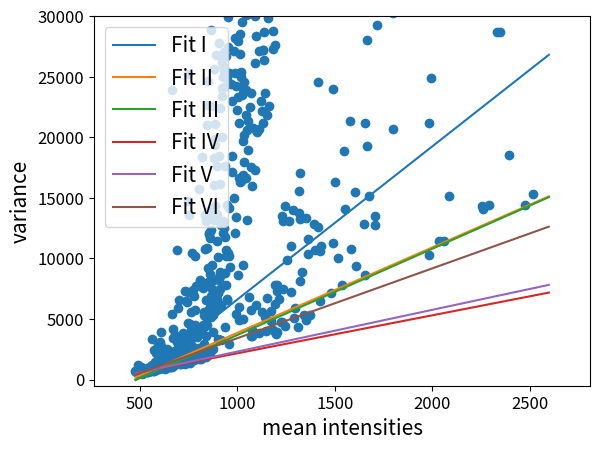

Python code for this plot: (Note: this script raises an exception after producing the figure.)
import numpy as np
import matplotlib.pyplot as plot
#pos2green
y= [681.743, 662.12, 931.126, 1214.01, 632.229, 658.116, 603.67, 536.833, 756.438, 1044.05, 653.162, 577.872, 568.438, 562.657, 552.272, 547.224, 532.969, 505.124, 610.332, 540.592, 575.771, 498.912, 489.702, 598.537, 573.327, 584.177, 617.958, 667.46, 568.544, 516.282, 609.562, 690.694, 574.577, 614.993, 604.329, 632.576, 563.449, 558.082, 614.49, 657.338, 631.615, 626.906, 651.686, 770.814, 668.025, 616.958, 697.004, 643.536, 749.92, 722.886, 685.852, 668.536, 725.505, 772.818, 712.879, 653.323, 774.895, 734.905, 779.83, 854.317, 622.252, 756.669, 957.158, 753.328, 833.74, 813.774, 599.949, 688.538, 856.767, 824.431, 785.724, 867.578, 764.84, 761.088, 673.847, 713.189, 879.369, 678.094, 703.111, 758.669, 822.999, 873.861, 835.924, 1095.43, 952.186, 884.578, 936.288, 3362.11, 1185.11, 879.104, 677.031, 982.987, 1209.75, 957.92, 719.284, 1037.5, 796.198, 2422.94, 954.599, 1464.55, 858.934, 924.957, 1067.82, 1012.1, 2190.56, 820.816, 1255.44, 1144.36, 946.304, 954.194, 1062.74, 1467.66, 1051.94, 2419.82, 2860.71, 1053.89, 2073.97, 928.202, 886.938, 1018.56, 1175.71, 1337.36, 3102.44, 977.935, 1081.49, 948.079, 950.438, 918.01, 3888.59, 1102.57, 1697.7, 2793, 1299.08, 1223.99, 1176.7, 993.709, 1006.51, 1123.77, 1141.53, 1083.39, 1472.94, 1088.77, 1170.23, 1537.65, 1155.26, 1300.27, 1359, 2135.16, 1393, 905.614, 1145.05, 1444.29, 983.482, 1083.65, 1220.55, 1516.89, 1199.18, 1163.77, 1923.71, 1301.71, 2516.39, 1129.27, 1301.87, 1280.35, 1702.66, 1814.58, 1651.47, 2336.18, 1504.18, 1430.18, 2332.07, 1167.41, 1581.03, 1002.2, 1243.13, 1058.51, 1782.7, 1225.01, 1195.16, 1577.81, 23929, 1059.58, 5423.47, 1133.51, 1917.53, 1107.96, 1268.91, 3419.2, 1793.77, 4151.62, 1179.79, 2084.39, 1353.24, 1470.79, 1429.52, 1558.47, 1493.52, 3660.16, 1420.78, 1245.21, 1409.37, 1324.64, 1296.32, 2471.82, 2050.03, 1437.92, 1522.4, 3132.82, 10654, 5890.01, 1406.81, 1326.32, 1724.42, 2290.95, 1439.53, 1667.12, 1660.29, 2415.91, 6546.46, 1314.76, 1611.3, 2480.19, 1429.86, 1767.77, 1811.65, 2822.91, 1575.8, 2536.36, 1253.17, 1916.63, 2672.12, 2059.45, 1568, 1854.89, 3843.53, 1704.17, 3445.03, 1636.03, 1704.45, 1580.38, 1731.48, 1789.67, 2557.66, 1619.69, 1669.88, 3076.99, 7281.66, 1289.18, 1581.71, 1881.08, 1586.08, 1663.76, 6455.87, 1681.9, 6393.47, 3048.4, 1675.54, 1656.01, 14749.3, 4676.28, 7223.98, 25183.7, 1731.44, 13572.3, 3387.42, 2375.23, 3240.39, 1677.17, 4616.91, 1705.99, 1395.03, 2109.66, 2563.98, 3359.19, 5614.09, 4099.91, 1918.14, 10484.3, 2730.39, 3659.11, 1783.3, 1583.47, 7363.56, 1916.97, 2073.23, 1948.28, 1712.64, 6930.29, 1635.33, 1912.95, 1688.31, 2097.27, 5737.7, 4376.4, 4476.25, 10203.6, 2008.16, 1867.04, 2074.93, 3604.52, 7713.94, 2263.18, 3496.64, 2106.36, 2389.58, 1941.93, 2181.15, 2003.48, 1856.04, 2415.85, 1977.1, 2613.18, 1983.39, 15753.1, 1729.34, 2011.13, 3859.13, 8179.89, 2221.26, 8125.42, 1771.9, 2080.67, 1921.51, 2127, 1700.51, 2353.38, 2060.66, 18387.5, 1895.56, 2026.48, 4528.17, 7582.23, 2499.08, 2047.94, 2244.21, 2225.63, 4372.16, 5601.77, 2897.22, 5335.34, 2000.38, 13550.7, 5255.65, 10813, 1831.48, 2573.45, 13120.1, 6544.92, 3580.48, 5535.24, 4463.65, 10876.9, 21035.3, 22631.1, 8061.44, 13452.1, 24642.4, 13949.6, 9204.74, 11998.4, 5281.75, 45236.6, 12117.1, 5788.4, 11672.8, 6294.83, 8693.7, 2143.08, 6895.15, 12318.9, 5431.11, 5146.42, 28870, 6040.51, 9489.4, 5968.09, 8144.23, 7511.53, 31740.5, 22570.1, 3891, 2511.15, 5354.78, 18269.1, 16045.1, 13173, 5682.23, 25674, 21055.2, 19824.8, 14339.7, 19345.5, 6500.51, 6589.79, 26822.4, 42188.3, 6137.9, 6667.73, 13687, 17607.4, 11421.7, 5932.95, 48730.2, 7127.63, 10138.8, 3360.97, 33839.3, 13131.2, 8231.54, 18418.6, 27789.5, 8440.87, 8569.06, 16161.5, 22395.7, 7460.18, 8863.26, 12981.6, 12722.4, 3290.23, 6170.84, 23394.4, 26645.9, 26190.4, 24060.1, 20012.9, 25879.3, 13125.1, 55868.1, 12125.8, 25007.5, 32598.4, 25497.6, 27041, 12496.4, 24173.2, 11790.5, 49739.4, 4375.74, 8834.62, 17607.8, 7815.58, 26741.6, 10198.3, 10660.9, 6647.83, 14379, 24882.1, 6586.66, 35046.4, 10473.1, 37564.5, 35652.6, 27447.7, 29942.6, 25322.6, 2945.71, 34405.9, 14147.6, 10217.4, 59009.5, 9293.24, 49480, 40575.1, 54103.8, 32235.9, 32593.6, 24406.1, 65377, 32905.7, 17155.8, 18469.6, 33690.2, 22991.5, 51052.1, 42759.5, 98931.4, 36313.9, 70043.3, 15018.8, 45743.2, 98736.6, 27154.5, 33297.6, 25277.7, 41649.2, 53341.9, 28213.4, 12058.4, 43461.7, 24195.5, 13411.1, 53510.6, 5408.42, 49844, 22291.3, 37217, 36250, 45040.5, 27934.7, 23350.4, 8606.62, 46089.4, 16645, 21176.8, 5974.27, 4921.36, 39559.4, 58506.5, 55672.2, 28504.1, 26848.4, 16313.3, 16385.4, 24949.8, 25375.1, 43033.6, 38589.5, 138138, 32297.6, 29498.8, 23463.9, 19668.3, 16922.3, 4973.9, 23978.3, 9486.55, 39987.1, 20181.3, 63596.9, 17941.3, 24533.8, 93196.6, 34196.7, 32874.6, 36172.9, 35704.1, 30068.2, 23862.1, 21868.1, 16654.6, 36960.4, 13132.2, 32152.4, 37471.6, 80530.7, 20571.9, 62294.6, 18939, 30203.8, 38578.2, 21315.8, 6796.62, 44202.6, 38294.4, 40568.3, 48245.7, 36564.1, 63809.6, 22523.2, 76868.6, 5760.12, 44153.3, 3575.75, 23618.5, 17583.3, 4078.61, 3555.44, 35145.4, 39034.5, 15989.3, 34611, 33922.7, 20767.8, 76214.6, 132816, 57810.6, 59038.9, 64896.3, 37417.1, 30619.3, 77341.8, 17271.5, 26133, 34230.4, 30024.9, 45931.1, 47610.3, 6123.11, 28327.3, 60511.7, 48278.2, 36342, 20393.3, 41307, 34378, 65206.7, 37869.1, 48936.3, 36284.1, 20644.5, 27136.3, 43090.6, 3856.1, 47390.5, 105371, 95623.8, 31408.5, 86566.1, 40960.1, 22986, 70859.3, 146400, 52548.8, 36374.1, 64135.9, 65109.9, 22198.7, 5575.37, 69587.1, 27239.2, 27162.9, 21177.7, 37809.3, 72692.8, 26366.9, 28650.5, 40022.9, 45985.8, 23640, 45092.6, 83745.1, 5141.75, 49769.8, 56259.1, 46780.2, 59016.2, 3971.98, 6739.78, 21849.9, 55271.8, 69229.7, 56925, 29833, 73973.7, 72531, 38204, 66877.7, 22564.8, 33877.5, 41992.2, 34361.4, 51078.1, 61805.5, 51426.4, 53489.5, 42156.5, 50946.3, 66129, 5645.18, 4823.37, 44501.6, 36930.9, 50654.6, 39622.5, 44066.4, 4062.11, 27244.9, 28766.5, 81498.4, 32875.4, 61151.7, 33294.4, 37596.5, 92853.2, 40586.6, 39932.5, 61394.2, 7799.78, 6237.06, 27655.9, 57931.4, 132553, 3724.75, 57728.8, 75947.5, 7319.06, 3949.84, 53195.7, 7842.14, 77541.6, 42739.8, 88916.4, 42425.2, 63093.3, 57315.8, 52557.8, 56712.7, 50769.3, 100589, 6675.86, 64297.2, 82295.6, 44531.5, 58754.1, 4766.3, 119179, 74638.9, 95997.9, 65025.2, 4721.07, 13539.6, 13102.5, 7485.12, 54090.6, 44410.2, 84027.9, 44325.1, 47587.5, 76094.3, 44969, 35599.5, 86226, 14324.6, 54845, 4426.81, 46756.2, 71578.2, 59334.6, 63169, 49948.4, 91508, 47096.3, 103631, 42901.6, 49046.7, 9835.06, 64919, 49592.1, 50410, 37430.8, 69280.2, 79929.7, 13098.8, 59906.2, 43524.5, 90587.6, 85733.9, 63013.8, 7194.28, 11005.4, 86249.2, 78298, 65777.6, 51196.4, 60964, 90430.5, 86296.1, 13995.2, 63891.8, 62598.2, 44361.1, 64331.6, 56223.4, 5108.35, 163709, 49726.9, 61080.7, 58848, 5871.35, 59436.4, 60737.6, 53703.2, 52377.1, 71293.6, 56901, 53153.6, 48983.7, 63438.6, 59098.7, 81402.2, 49110.1, 4375.64, 43909.8, 61835.9, 15527.8, 13710.3, 82468.9, 60570.7, 17052, 8148.16, 70369.6, 58206.4, 13271.4, 65552.1, 8874.01, 57901.9, 58696.5, 5332.27, 62792.8, 86875.2, 58215.2, 61148.4, 71872.1, 4876.7, 13308.6, 92341.4, 74564.2, 67693.9, 10326.5, 11598.5, 59704.7, 65194.8, 68453.4, 93051.1, 72639.9, 111978, 62109.5, 5317.88, 57122.6, 72096.1, 48818.8, 59345.4, 12872.2, 10708.1, 63614.7, 71964.5, 120129, 62175.4, 58723.6, 91531.7, 80278.5, 71782.1, 24598.3, 61741.2, 96108.6, 81256.7, 12570.5, 89902.4, 6462.38, 95028.6, 10596.4, 11038.5, 99600.6, 66316.5, 92988, 78046.9, 78903.4, 67743.1, 92541, 81190.7, 75018.5, 7166.41, 23959, 11243.9, 71535.5, 16302.4, 78499.2, 93503.1, 10011.6, 100367, 98180.2, 70130.1, 79870.8, 73093.8, 7829.21, 82850.9, 18861.9, 73479.4, 14041.6, 91267.9, 124262, 32196.9, 21360.6, 10780.4, 119193, 15488.8, 9343.45, 12823.4, 8634.23, 21193.7, 77982.7, 19240.9, 28027.2, 82691.4, 15112.8, 126556, 141808, 13535.2, 12793.3, 29263, 59273.3, 30243.5, 20689.7, 80290.4, 21165.4, 10308.4, 24851.2, 11457.8, 11402.3, 15188.5, 61145.8, 32465.6, 14362.1, 14079.9, 14435.9, 28660.7, 28717.9, 87708.5, 36121.2, 18565.8, 14411.4, 15290.9, 40018.9, 30999.1]

x=[476.955, 481.235, 490.79, 490.805, 491.725, 496.71, 498.36, 504.335, 504.89, 506.56, 507.72, 508.22, 508.25, 508.45, 509.09, 509.34, 509.395, 509.715, 509.72, 510.055, 510.155, 510.28, 510.365, 510.385, 510.445, 510.445, 510.455, 510.505, 510.69, 510.72, 510.74, 510.855, 510.865, 511.13, 511.275, 511.315, 511.325, 511.41, 511.48, 512.04, 512.985, 514.06, 515.12, 516.175, 517.245, 518.32, 519.375, 520.435, 521.51, 522.56, 523.635, 524.685, 525.755, 526.82, 527.875, 528.955, 530.015, 531.07, 532.14, 533.195, 534.26, 535.325, 536.39, 537.45, 538.515, 539.575, 540.645, 541.705, 542.77, 543.83, 544.895, 545.96, 547.02, 548.085, 549.15, 550.215, 551.275, 552.34, 553.405, 554.465, 555.53, 556.595, 557.66, 558.72, 559.79, 560.85, 561.915, 562.975, 564.045, 565.105, 566.17, 567.23, 568.295, 569.36, 570.42, 571.49, 572.55, 573.61, 574.675, 575.74, 576.81, 577.865, 578.93, 579.995, 581.06, 582.12, 583.185, 584.255, 585.31, 586.375, 587.44, 588.5, 589.565, 590.63, 591.695, 592.755, 593.82, 594.885, 595.95, 597.01, 598.075, 599.145, 600.2, 601.265, 602.33, 603.395, 604.455, 605.52, 606.585, 607.645, 608.71, 609.775, 610.84, 611.9, 612.965, 614.03, 615.09, 616.155, 617.22, 618.285, 619.345, 620.41, 621.475, 622.54, 623.6, 624.665, 625.73, 626.79, 627.855, 628.92, 629.985, 631.05, 632.115, 633.175, 634.235, 635.3, 636.365, 637.43, 638.49, 639.555, 640.62, 641.685, 642.745, 643.81, 644.875, 645.935, 647, 648.065, 649.13, 650.19, 651.255, 652.325, 653.38, 654.445, 655.51, 656.575, 657.635, 658.7, 659.765, 660.825, 661.89, 662.955, 664.02, 665.085, 666.145, 667.21, 668.275, 669.34, 670.4, 671.465, 672.525, 673.59, 674.655, 675.72, 676.78, 677.845, 678.91, 679.97, 681.035, 682.1, 683.165, 684.23, 685.295, 686.36, 687.415, 688.48, 689.545, 690.61, 691.67, 692.735, 693.8, 694.87, 695.925, 696.99, 698.055, 699.12, 700.18, 701.245, 702.31, 703.37, 704.435, 705.51, 706.56, 707.625, 708.69, 709.755, 710.825, 711.885, 712.945, 714.015, 715.07, 716.145, 717.2, 718.265, 719.33, 720.39, 721.465, 722.515, 723.585, 724.645, 725.71, 726.77, 727.835, 728.915, 729.98, 731.025, 732.095, 733.15, 734.22, 735.28, 736.36, 737.405, 738.485, 739.55, 740.605, 741.67, 742.735, 743.81, 744.85, 745.92, 746.995, 748.045, 749.105, 750.175, 751.27, 752.315, 753.36, 754.425, 755.49, 756.55, 757.625, 758.68, 759.76, 760.815, 761.875, 762.945, 764.015, 765.07, 766.145, 767.2, 768.265, 769.315, 770.385, 771.45, 772.515, 773.57, 774.67, 775.71, 776.765, 777.855, 778.905, 779.955, 781.025, 782.09, 783.14, 784.215, 785.275, 786.34, 787.4, 788.485, 789.525, 790.6, 791.65, 792.74, 793.79, 794.85, 795.915, 796.97, 798.035, 799.115, 800.18, 801.23, 802.295, 803.415, 804.425, 805.485, 806.54, 807.605, 808.68, 809.745, 810.8, 811.885, 812.97, 813.985, 815.065, 816.135, 817.18, 818.245, 819.31, 820.38, 821.43, 822.51, 823.575, 824.64, 825.685, 826.765, 827.855, 828.915, 829.94, 831.01, 832.075, 833.175, 834.2, 835.28, 836.33, 837.415, 838.595, 839.53, 840.625, 841.65, 842.73, 843.77, 844.845, 845.94, 846.99, 848.115, 849.115, 850.2, 851.3, 852.36, 853.53, 854.51, 855.525, 856.635, 857.595, 858.705, 859.72, 860.87, 861.85, 862.995, 864.02, 865.16, 866.24, 867.175, 868.265, 869.34, 870.395, 871.56, 872.5, 873.765, 874.76, 875.69, 876.915, 877.925, 878.915, 880.06, 881.03, 882.085, 883.12, 884.235, 885.325, 886.365, 887.445, 888.475, 889.505, 890.595, 891.635, 892.705, 893.87, 894.875, 895.955, 897.11, 898.085, 899.18, 900.14, 901.225, 902.295, 903.43, 904.615, 905.555, 906.535, 907.625, 908.725, 909.76, 910.775, 911.885, 912.985, 913.99, 915.165, 916.155, 917.18, 918.48, 919.3, 920.36, 921.44, 922.53, 923.63, 924.825, 925.695, 926.735, 927.885, 928.98, 930.065, 931.05, 932.415, 933.23, 934.255, 935.32, 936.625, 937.395, 938.45, 939.54, 940.68, 941.96, 942.7, 943.975, 944.845, 946.03, 946.965, 948.235, 949.31, 950.21, 951.21, 952.295, 953.43, 954.555, 955.46, 956.675, 957.57, 958.765, 959.945, 960.9, 961.915, 962.92, 964.05, 965.105, 966.13, 967.325, 968.265, 969.38, 970.43, 972.015, 972.63, 974.34, 974.915, 975.89, 976.965, 978.035, 979.35, 980.135, 981.37, 982.105, 983.14, 984.43, 985.365, 986.51, 987.425, 988.66, 989.5, 990.57, 991.685, 992.715, 993.925, 994.915, 996.4, 997.1, 998.12, 999.225, 1000.14, 1001.32, 1002.47, 1003.45, 1004.47, 1005.71, 1007.45, 1008.11, 1008.83, 1009.74, 1010.78, 1012.34, 1013.05, 1014.32, 1015.46, 1016.2, 1017.22, 1018.81, 1019.85, 1020.55, 1021.63, 1022.48, 1023.77, 1025.05, 1026.69, 1026.95, 1028.12, 1028.88, 1030.07, 1031.2, 1032.21, 1033.17, 1034.28, 1035.66, 1036.98, 1037.51, 1038.59, 1039.56, 1040.8, 1042.44, 1043.67, 1044.14, 1044.94, 1046.4, 1047.1, 1048.13, 1049.09, 1050.18, 1051.49, 1053.02, 1054.52, 1054.62, 1055.67, 1056.55, 1058.31, 1058.73, 1059.99, 1060.78, 1061.9, 1063.03, 1063.98, 1065.34, 1066.26, 1067.15, 1068.38, 1069.47, 1070.37, 1071.75, 1072.89, 1074.26, 1075.43, 1075.81, 1076.85, 1077.82, 1078.94, 1080.19, 1081, 1082.3, 1083.1, 1084.27, 1086.06, 1086.29, 1087.69, 1088.71, 1090.29, 1090.72, 1091.68, 1092.69, 1093.92, 1095.44, 1095.94, 1097.02, 1099.92, 1100.72, 1101.9, 1102.31, 1103.04, 1103.39, 1105.58, 1105.68, 1106.79, 1107.79, 1109.02, 1109.69, 1111.98, 1112.17, 1113.56, 1114.01, 1115.12, 1116.18, 1117.39, 1118.29, 1120.55, 1120.82, 1121.58, 1122.54, 1123.67, 1125.4, 1125.94, 1126.9, 1127.83, 1129.01, 1130.05, 1131.84, 1132.09, 1133.18, 1135.2, 1135.24, 1138.06, 1138.71, 1138.73, 1142.22, 1143.07, 1143.1, 1143.53, 1144, 1144.79, 1146.11, 1147.39, 1148.36, 1149.46, 1150.19, 1151.7, 1153.2, 1153.76, 1154.86, 1155.44, 1156.54, 1157.61, 1159.31, 1159.76, 1160.94, 1161.93, 1163.57, 1164.01, 1165.19, 1166.81, 1167.27, 1170.73, 1170.83, 1172.51, 1172.89, 1173.05, 1173.86, 1174.98, 1175.97, 1176.68, 1179.72, 1183.27, 1183.74, 1183.91, 1184.81, 1184.86, 1186.02, 1186.66, 1187.2, 1188.06, 1188.95, 1190.23, 1190.86, 1192.14, 1192.84, 1195.08, 1196.12, 1198.06, 1198.28, 1198.31, 1199.07, 1201.99, 1202.29, 1202.32, 1204.34, 1204.64, 1205.48, 1207.69, 1208.33, 1209.17, 1209.65, 1212.44, 1212.8, 1213.4, 1213.91, 1215.58, 1219.1, 1219.39, 1219.94, 1220.32, 1221.84, 1222.43, 1223.6, 1223.66, 1226.91, 1228.43, 1230.99, 1231.86, 1232.34, 1232.65, 1232.97, 1233.52, 1234.88, 1235.66, 1235.83, 1237.11, 1237.39, 1239.77, 1242.17, 1243.24, 1243.69, 1243.8, 1244.8, 1245.08, 1245.81, 1247.55, 1247.94, 1249.57, 1250.64, 1251.27, 1252.78, 1255.01, 1255.2, 1259.02, 1259.08, 1260.49, 1261.25, 1261.59, 1264.93, 1267.47, 1267.92, 1269.08, 1269.33, 1272.7, 1272.71, 1272.78, 1273.08, 1273.49, 1274.69, 1275.44, 1278.68, 1281.65, 1282.52, 1282.67, 1284.01, 1284.35, 1284.42, 1286.11, 1288.92, 1289.05, 1289.81, 1289.95, 1290.8, 1292.72, 1292.93, 1294.24, 1295.94, 1296.49, 1297.17, 1297.94, 1298.46, 1303.51, 1303.9, 1307.9, 1308.02, 1308.91, 1311.44, 1312.31, 1312.67, 1313.17, 1314.77, 1315.71, 1319.74, 1320.44, 1320.62, 1321.85, 1322.11, 1322.56, 1323.23, 1328.73, 1328.95, 1335.44, 1337.9, 1341.02, 1342.33, 1343.22, 1347.7, 1348.26, 1348.91, 1350.56, 1351.68, 1356.09, 1356.9, 1358.8, 1361.73, 1361.95, 1363.16, 1365.05, 1365.15, 1367.26, 1369.09, 1369.82, 1372.17, 1374.85, 1375.17, 1380.13, 1382.59, 1384.06, 1390.94, 1398.3, 1399.94, 1401.34, 1401.42, 1404.11, 1407.56, 1409.44, 1409.79, 1410.38, 1412.47, 1414.53, 1415.04, 1415.22, 1415.94, 1424.47, 1424.92, 1425.81, 1426.16, 1426.89, 1427.05, 1428.13, 1428.28, 1431.08, 1448.83, 1462.28, 1467.28, 1472.24, 1475.01, 1481.66, 1491.71, 1492.1, 1493.39, 1501.56, 1508.19, 1510.34, 1517.3, 1522.89, 1525.12, 1527.1, 1529.14, 1530.76, 1536.15, 1540.71, 1548.15, 1550.05, 1553.65, 1555.67, 1557.11, 1564.11, 1575.24, 1581.66, 1583.35, 1604.53, 1605.8, 1649.47, 1656.36, 1657.05, 1657.53, 1664.23, 1664.86, 1672.6, 1675.35, 1703.63, 1705.12, 1705.58, 1708.38, 1714.99, 1751.62, 1796, 1796.85, 1919.04, 1981.48, 1984.73, 1994.78, 2035.6, 2060.94, 2083.54, 2103.58, 2186.93, 2255.43, 2259.26, 2290.61, 2330.15, 2349.48, 2375.01, 2376.64, 2392.32, 2477.42, 2514.92, 2586.97, 2597.65]

plot.scatter(x,y)
x1 = np.linspace(np.min(x), np.max(x))
y1 = 12.6357 * x1 + -6020.38#(Covariance minimization)
y2 = 7.04674 * x1 + -3184.88#(Weighted fit of lowes 10 points, half of the set used for each run)
y3 = 7.1201 * x1 + -3442.35#(lowest points from each interval, linear fit over random number of points between 5 and 10)
y4 = 3.13496 * x1 + -967.006#(real RANSAC)
y5 = 3.44498 * x1 + -1134.83#(real RANSAC with weighted fit instead of linear fit)
y6 = 5.76174 * x1+ -2345.82#(linear fit of 8 randomly selected points)


plot.plot(x1,y1,label='Fit I')
plot.plot(x1,y2, label = 'Fit II')
plot.plot(x1,y3, label='Fit III')
plot.plot(x1, y4, label = 'Fit IV')
plot.plot(x1, y5, label = 'Fit V')
plot.plot(x1, y6, label = 'Fit VI')

plot.legend()
plot.xlabel("mean intensities", fontsize=15)
plot.ylabel("variance", fontsize=15)
plot.tick_params(axis='both', labelsize=12)
plot.legend(loc = 2, prop={'size':15})
dx = np.max(x)-np.min(x)
plot.axis([np.min(x)-0.1*dx, np.max(x)+0.1*dx, np.min(y)-1000, 30000])
plot.savefig('/home/<user>/MasterArbeit/pictures/geradenplots/pos2green.png', dpi=300)